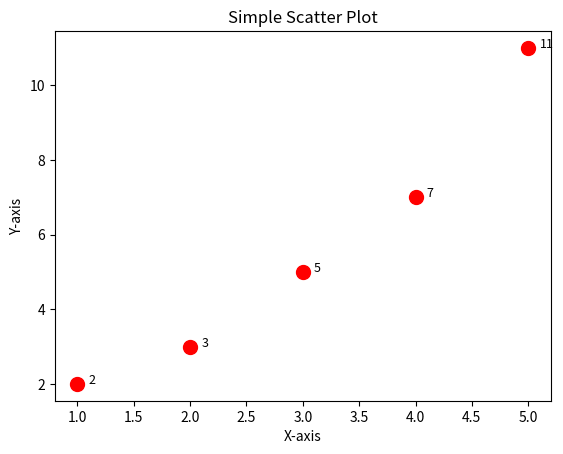

Here is the Python script that generated this plot:
# scatter_plot.py

import matplotlib.pyplot as plt

# Data
x = [1, 2, 3, 4, 5]
y = [2, 3, 5, 7, 11]

# Create a scatter plot
plt.scatter(x, y, color='r', s=100)
plt.title("Simple Scatter Plot")
plt.xlabel("X-axis")
plt.ylabel("Y-axis")

# Add labels next to each point
for i in range(len(x)):
    plt.text(x[i] + 0.1, y[i], f"{y[i]}", fontsize=9, color='black')

# Show the plot
plt.show()
